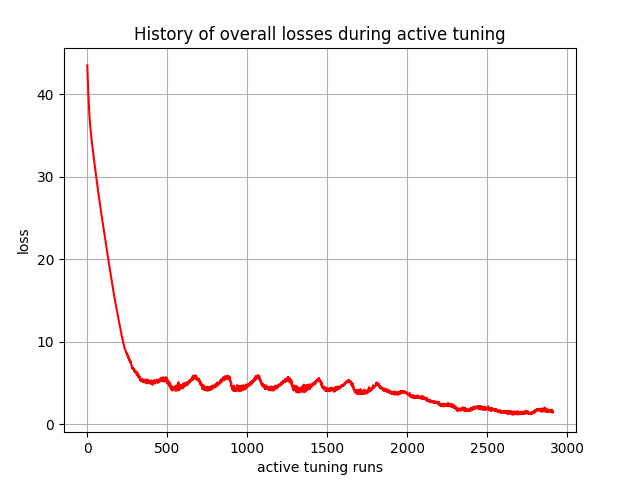

The file beside this chart, header and first rows:
, 0
0, 43.47
1, 42.88
2, 42.28
3, 41.85
4, 41.43
5, 40.87
6, 40.31
7, 39.89
8, 39.49
9, 39.01
10, 38.57
11, 38.23
12, 37.91
13, 37.56
14, 37.24
15, 36.98
16, 36.74
17, 36.48
18, 36.23
19, 36.02
20, 35.83
21, 35.6
22, 35.4
23, 35.22
24, 35.03
25, 34.84
26, 34.66
27, 34.48
28, 34.32
29, 34.14
30, 33.97
31, 33.81
32, 33.65
33, 33.49
34, 33.32
35, 33.17
36, 33.01
37, 32.85
38, 32.69
39, 32.53
40, 32.38
41, 32.22
42, 32.06
43, 31.91
44, 31.76
45, 31.6
46, 31.45
47, 31.3
48, 31.15
49, 31
50, 30.85
51, 30.7
52, 30.55
53, 30.4
54, 30.25
55, 30.11
56, 29.96
57, 29.8
58, 29.66
59, 29.52
... 2,850 more rows
